Run: headless pygame with SDL's dummy video driver; simulated clock (each Clock.tick advances the game by its frame time, no real sleeping); random seed 0; keys injected as events and as key.get_pressed() state; no mouse input.
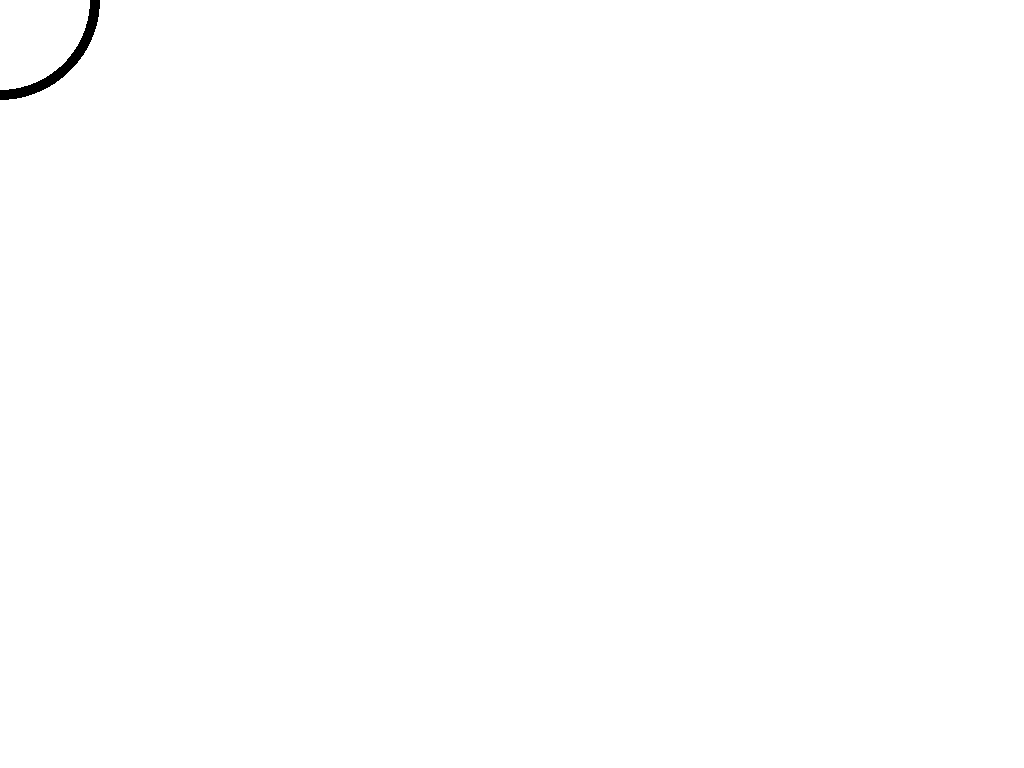
Frame 1 of 4 · flips 1–60 · no input
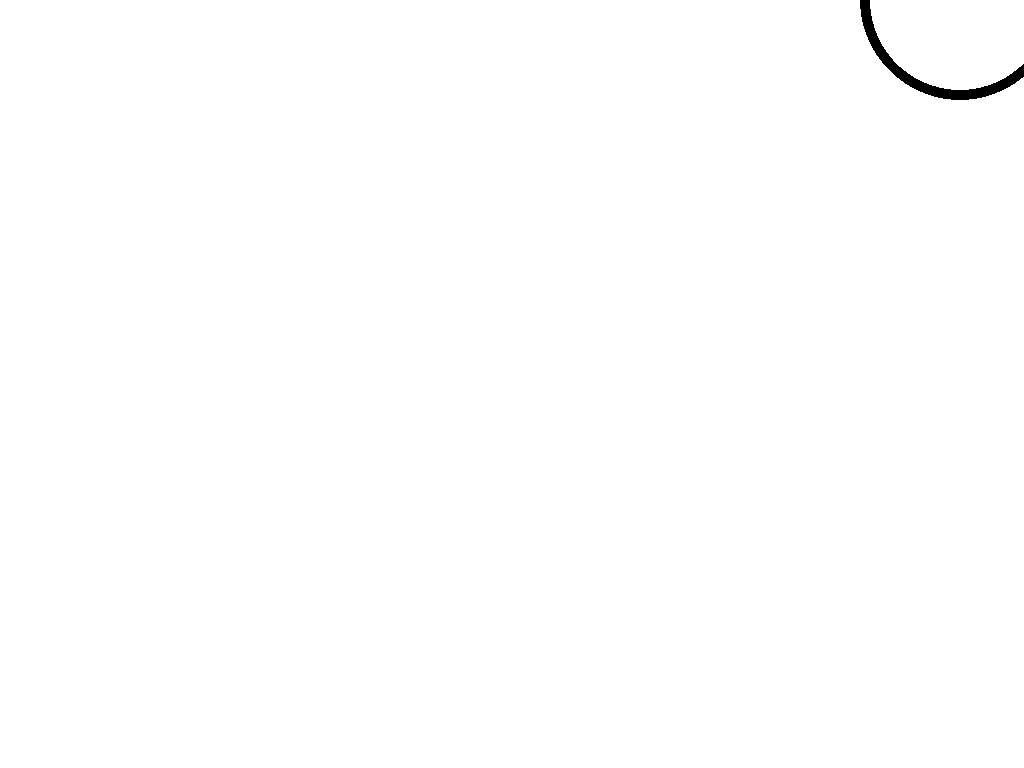
Frame 2 of 4 · flips 61–180 · tapped SPACE, RETURN · held RIGHT (→), D
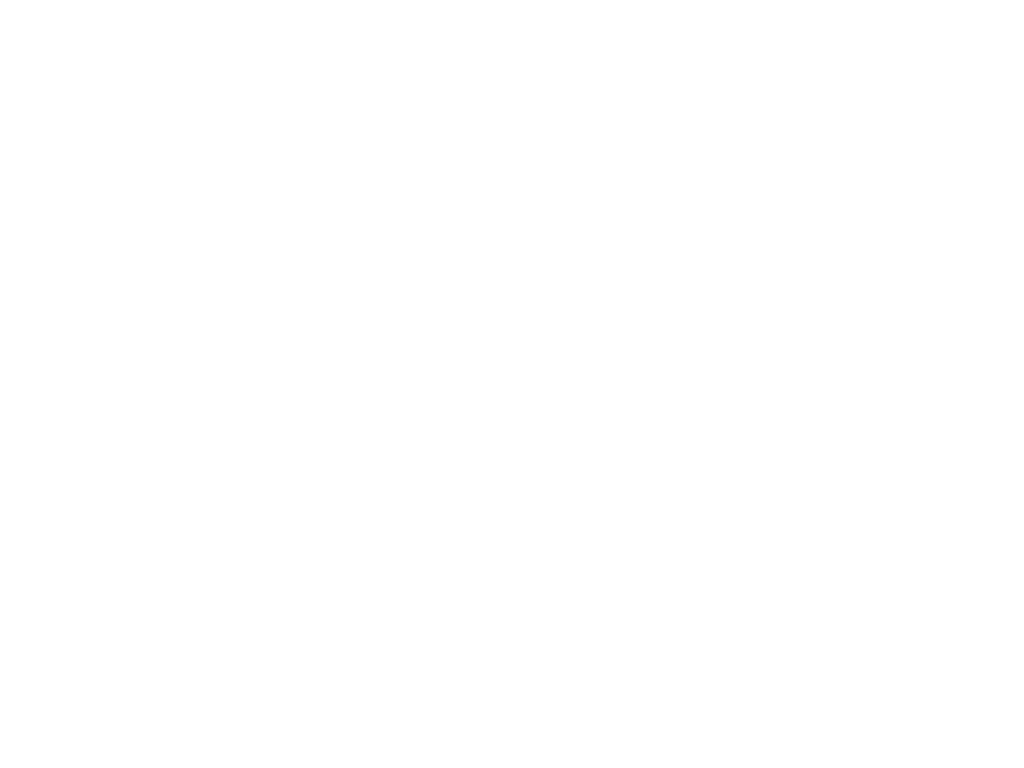
Frame 3 of 4 · flips 181–300 · held DOWN (↓), S
Frame 4 of 4 · flips 301–420 · held LEFT (←), A, UP (↑), W · screen same as frame 1, image omitted

The pygame program that drew these frames:

import pygame
from pygame.display import flip

SCREEN_WIDTH = 1024
SCREEN_HEIGHT = 768
BG_COLOR = (255, 255, 255)

clock = pygame.time.Clock()

# Initialize Pygame
pygame.init()

def create_main_surface():
    # Tuple representing width and height in pixels
    screen_size = (SCREEN_WIDTH, SCREEN_HEIGHT)

    # Create window with given size
    return pygame.display.set_mode(screen_size)

def process_key_input(state, d_t, key):
    if key[pygame.K_LEFT]:
        state.updateX(d_t, -1)

    if key[pygame.K_UP]:
        state.updateY(d_t, 1)    

    if key[pygame.K_RIGHT]:
        state.updateX(d_t, 1)

    if key[pygame.K_DOWN]:
        state.updateY(d_t, -1)    
def render_frame(surface, state):
    clear_surface(surface, BG_COLOR) # render the frame
    state.render(surface)
    flip()

def clear_surface(surface, color):
    surface.fill(color)

class State:
    def __init__(self):
        self.x = 0
        self.y = 0

    def updateX(self, d_t, dir): 
        self.x += dir*500*d_t # update circle position based on its velocity and d_t

    def updateY(self, d_t, dir): 
        self.y += -dir*500*d_t # update circle position based on its velocity and d_t    

    def render(self, surface):  
        pygame.draw.circle(surface, (0,0,0), (self.x, self.y), 100, 10)


def main():
    surface = create_main_surface()
    state = State()
    running = True
    
    while (running == True):
        d_t = clock.tick()/1000 # update the clock and get time since the last call of .tick()

        for e in pygame.event.get():
            if (e.type == pygame.QUIT):
                running = False

        process_key_input(state, d_t, pygame.key.get_pressed())
        render_frame(surface, state)    
    
main()
